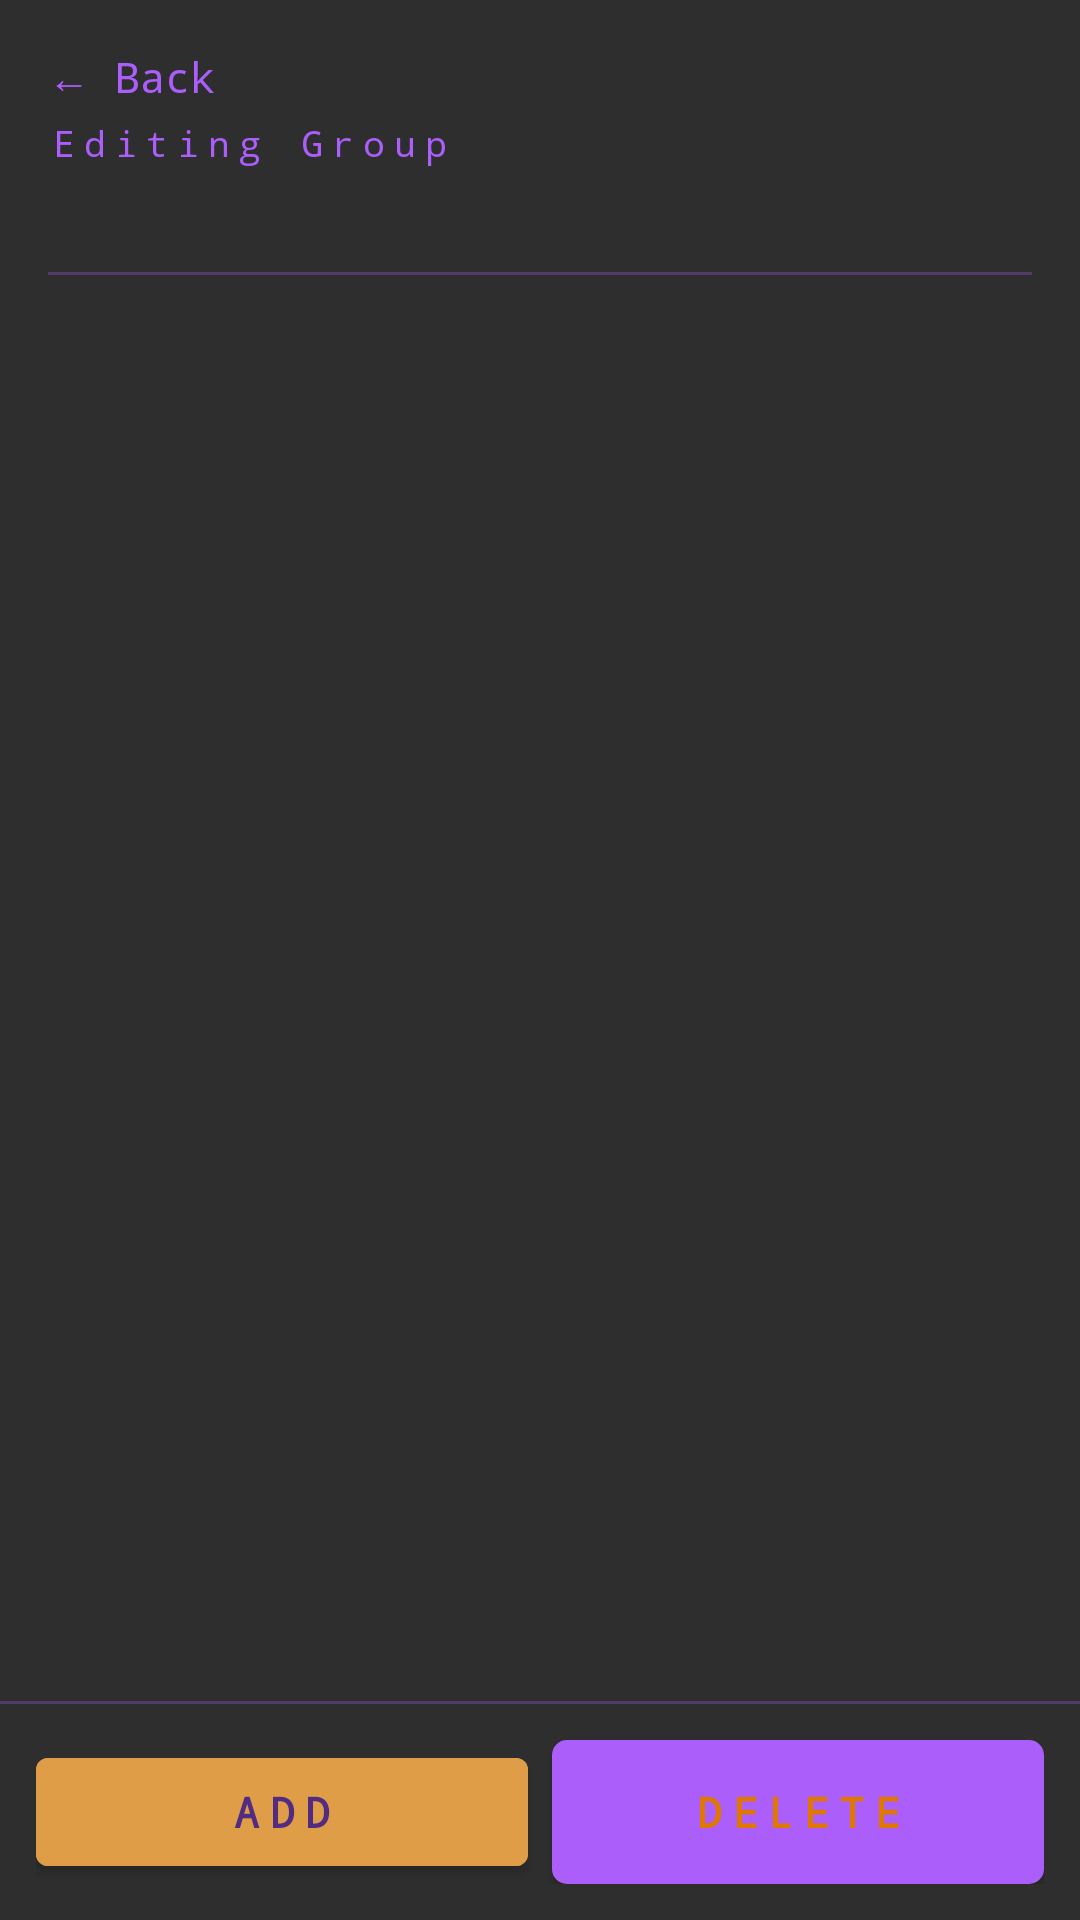

Android layout source for this screen:
<!-- AndroidManifest.xml: application theme AppTheme -->
<!-- res/layout/fragment_group_edit.xml -->
<?xml version="1.0" encoding="utf-8"?>
<LinearLayout xmlns:android="http://schemas.android.com/apk/res/android"
    android:layout_width="match_parent"
    android:layout_height="match_parent"
    android:orientation="vertical"
    android:background="@color/background">

    
    <LinearLayout
        android:layout_width="match_parent"
        android:layout_height="wrap_content"
        android:orientation="vertical"
        android:padding="16dp">
        <TextView
            android:id="@+id/btn_back"
            android:layout_width="wrap_content"
            android:layout_height="wrap_content"
            android:layout_marginBottom="4dp"
            android:fontFamily="monospace"
            android:text="@string/back"
            android:textColor="#AB5EF9"
            android:textSize="14sp" />
        <TextView
            android:layout_width="match_parent"
            android:layout_height="wrap_content"
            android:fontFamily="monospace"
            android:letterSpacing="0.25"
            android:text="@string/editing_group"
            android:textColor="#AB5EF9"
            android:textSize="12sp" />

        <TextView
            android:id="@+id/edit_group_name"
            android:layout_width="match_parent"
            android:layout_height="wrap_content"
            android:fontFamily="monospace"
            android:textColor="@color/colorPrimary"
            android:textSize="20sp" />

        <View
            android:layout_width="match_parent"
            android:layout_height="1dp"
            android:layout_marginTop="8dp"
            android:background="#AB5EF9"
            android:alpha="0.3" />

    </LinearLayout>

    
    <ScrollView
        android:layout_width="match_parent"
        android:layout_height="0dp"
        android:layout_weight="1">

        <LinearLayout
            android:id="@+id/segment_list_container"
            android:layout_width="match_parent"
            android:layout_height="wrap_content"
            android:orientation="vertical"
            android:padding="8dp" />

    </ScrollView>

    
    <View
        android:layout_width="match_parent"
        android:layout_height="1dp"
        android:background="#AB5EF9"
        android:alpha="0.3" />

    <LinearLayout
        android:layout_width="match_parent"
        android:layout_height="wrap_content"
        android:orientation="horizontal"
        android:padding="12dp">

        <Button
            android:id="@+id/btn_add_segment"
            android:layout_width="0dp"
            android:layout_height="wrap_content"
            android:layout_marginEnd="8dp"
            android:layout_weight="1"
            android:backgroundTint="@color/buttonBackground"
            android:fontFamily="monospace"
            android:letterSpacing="0.25"
            android:text="@string/add"
            android:textColor="@color/buttonTextColor"
            android:textSize="14sp"
            android:textStyle="bold" />

        <Button
            android:id="@+id/btn_delete_group"
            android:layout_width="0dp"
            android:layout_height="wrap_content"
            android:layout_weight="1"
            android:background="@drawable/speed_control_stop"
            android:fontFamily="monospace"
            android:letterSpacing="0.25"
            android:text="@string/delete"
            android:textColor="@color/readoutColor"
            android:textSize="14sp"
            android:textStyle="bold" />

    </LinearLayout>

</LinearLayout>
<!-- resources referenced by this layout -->
<resources>
  <color name="background">#2E2E2E</color>
  <color name="buttonBackground">#DF9D47</color>
  <color name="buttonTextColor">#512C82</color>
  <color name="colorPrimary">#AB5EF9</color>
  <color name="readoutColor">#E07800</color>
  <!-- drawable speed_control_stop (drawable) -->
  <?xml version="1.0" encoding="utf-8"?>
  <selector xmlns:android="http://schemas.android.com/apk/res/android">
  
      <item android:state_pressed="true">
          <shape android:shape="rectangle">
              <solid android:color="#A00000"/>
              <stroke android:width="2dp" android:color="#BF1616"/>
              <corners android:radius="4dp"/>
          </shape>
      </item>
  
      <item>
          <shape android:shape="rectangle">
              <solid android:color="#5C0000"/>
              <stroke android:width="2dp" android:color="#BF1616"/>
              <corners android:radius="4dp"/>
          </shape>
      </item>
  
  </selector>
  <string name="add">Add</string>
  <string name="back">← Back</string>
  <string name="delete">Delete</string>
  <string name="editing_group">Editing Group</string>
  <style name="AppTheme" parent="Theme.MaterialComponents.DayNight.DarkActionBar">
          
          <item name="colorPrimary">@color/colorPrimary</item>
          <item name="colorPrimaryDark">@color/colorPrimaryDark</item>
          <item name="colorAccent">@color/amber_900</item>
      </style>
  <color name="colorPrimaryDark">@color/blue_700</color>
</resources>
